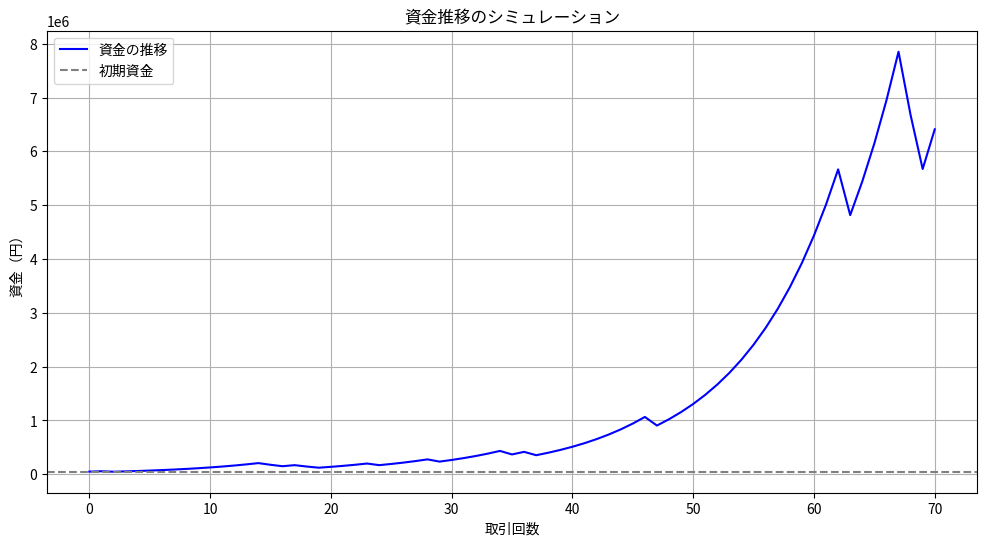

This chart was generated by the following Python code:
import numpy as np
import matplotlib.pyplot as plt

# ----------------------------
# パラメータの設定
# ----------------------------
initial_money = 50000            # 初期資金（円）
win_rate = 0.80               # 勝率
gain = 0.13             # 勝ったときの利益　（%）
loss = -0.15       # 負けたときの損失（%）
num_trials = 70  # 取引回数（シミュレーション回数）
two = 0
money100 = 0
money1000 = 0

# ----------------------------
# シミュレーションの準備
# ----------------------------
money = initial_money
money_history = [money]

# ----------------------------
# シミュレーション本体
# ----------------------------
for i in range(num_trials):
    if np.random.rand() < win_rate: # 0以上1未満の乱数（float型の実数）を1個生成する
        # 勝った場合
        money *= (1 + gain)
    else:
        # 負けた場合
        money *= (1 + loss)
    money_history.append(money) # 取引の履歴

    if money >= 1000000:
        if money100 == 0:
            money100 = i

    if money >= 10000000:
        if money1000 == 0:
            money1000 = i



# 結果の見た目をわかりやすくする
def convert_to_yen_unit_with_commas(n):
    # 小数点以下はすべて無視（切り捨て）
    if not isinstance(n, (int, float)):
        raise ValueError("数値（intまたはfloat）で入力してください")

    n = int(n)  # 小数点以下を切り捨て

    units = [
        (10**12, '兆'),
        (10**8, '億'),
        (10**4, '万'),
    ]

    result = ""
    for unit_value, unit_name in units:
        if n >= unit_value:
            quotient, n = divmod(n, unit_value)
            result += f"{format(quotient, ',')}{unit_name}"
    if n > 0 or result == "":
        result += format(n, ',')
    return result





print('現在の価格：', money)
print('変換：', convert_to_yen_unit_with_commas(money))
print('100万を超えた回数：', money100)
print('1000万を超えた回数：', money1000)
print('取引履歴：', money_history)


# ----------------------------
# 結果のプロット
# ----------------------------
plt.figure(figsize=(12, 6))
plt.plot(money_history, label="資金の推移", color='blue')
plt.axhline(y=initial_money, color='gray', linestyle='--', label="初期資金")
plt.title("資金推移のシミュレーション")
plt.xlabel("取引回数")
plt.ylabel("資金（円）")
plt.legend()
plt.grid(True)
plt.show()
